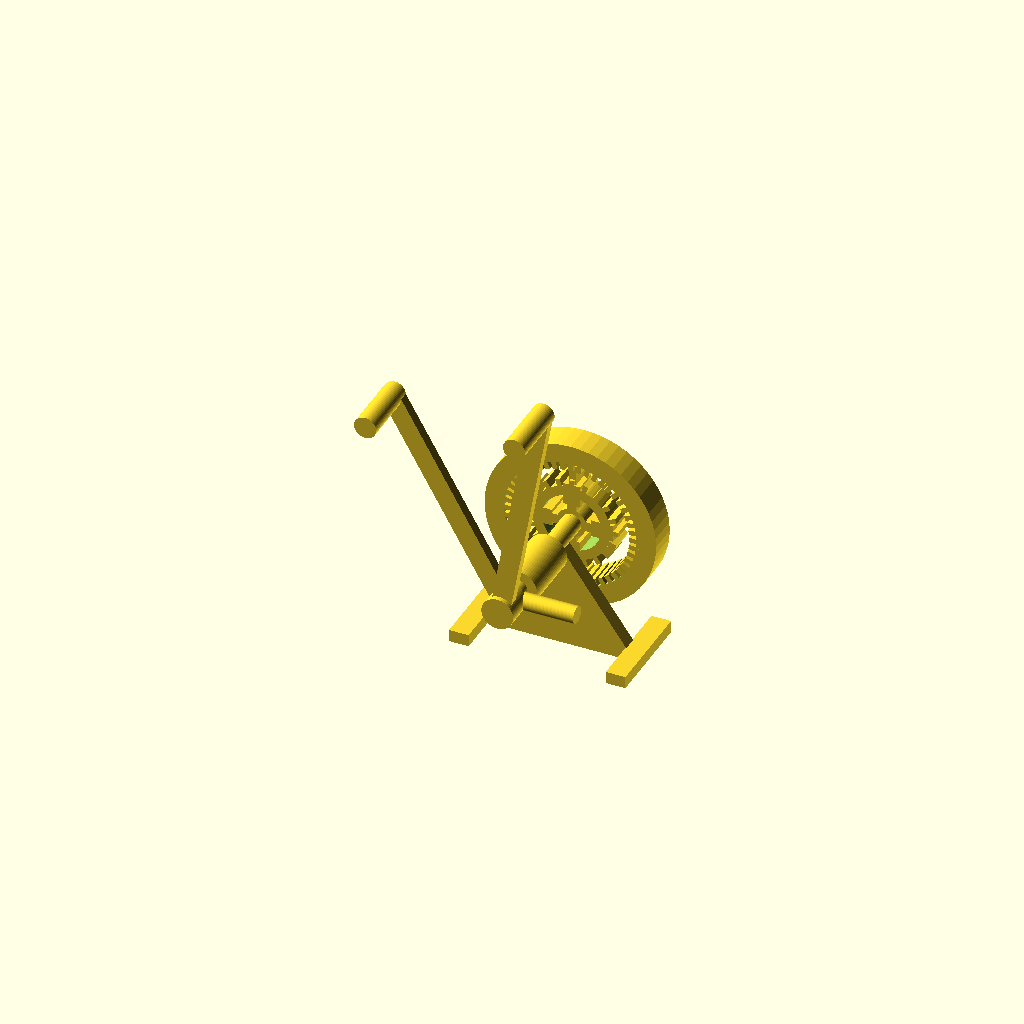
Cell 1: the model at its default parameters.
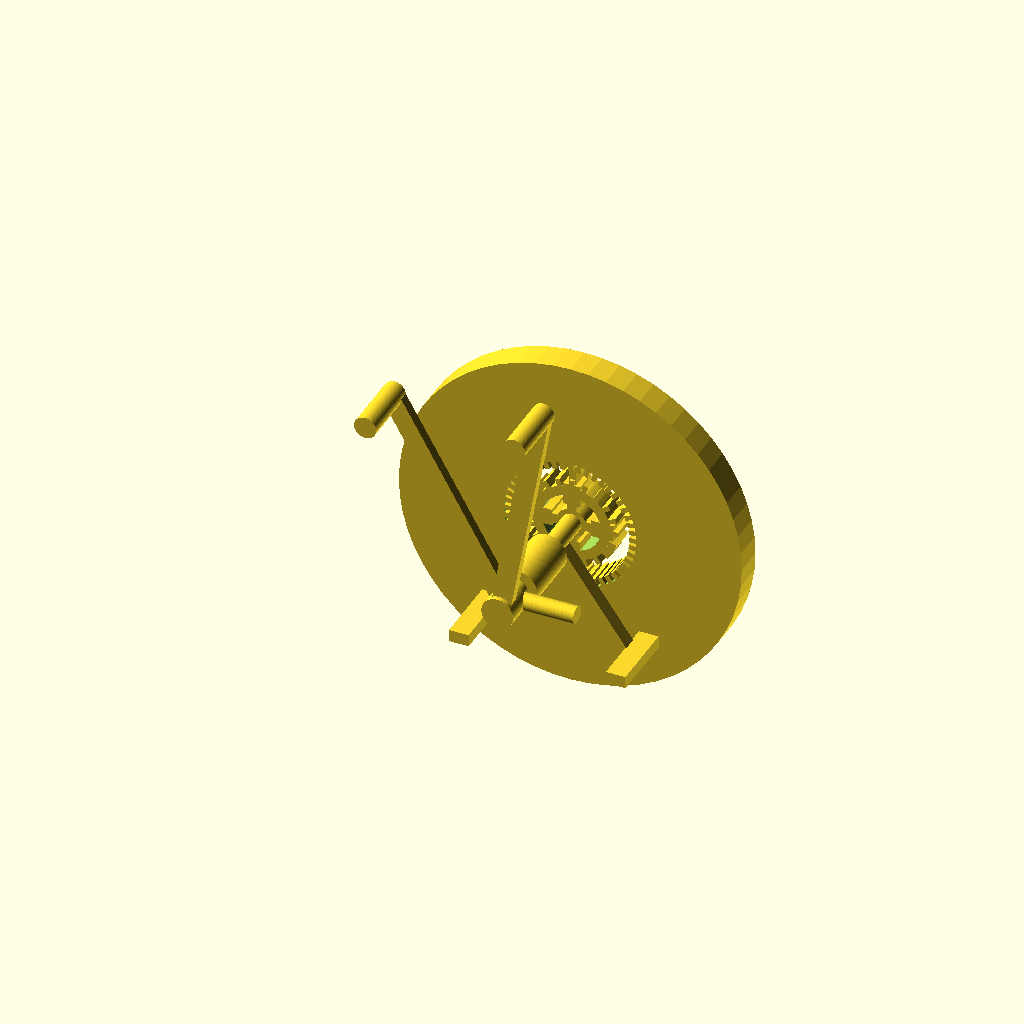
Cell 2 — ring_or set to 70, the other parameters unchanged.
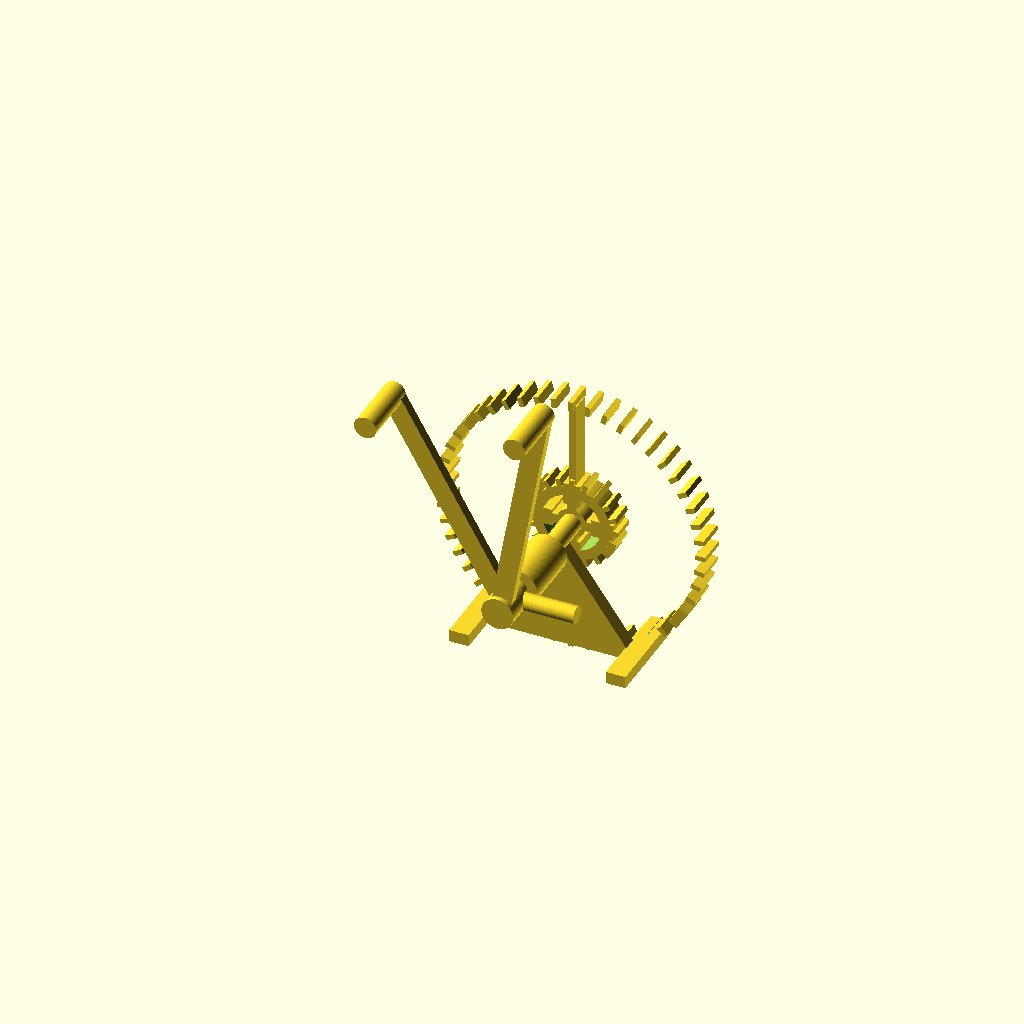
Cell 3: ring_ir = 54 (everything else at default).
One fixed orthographic camera (rotation 55°, 0°, 25°; colour scheme Cornfield) for every cell.
Source of the model, projects/P3D-Bench/demo/spatial_live_v1/assets/935abb084e95dc98e1de5f9fd595ca7fdbb9f83ded8116499d549d511606633a.scad:
// Hand-cranked geared winch / flywheel model
// Interpretation: vertical ring gear with internal teeth + spoked pinion on a
// horizontal axle, triangular support plate, base feet, drum on axle,
// two long operating levers with cylindrical grips.

$fn = 60;

// --- Parameters (mm) ---
ring_or   = 35;    // ring gear outer radius
ring_ir   = 27;    // ring gear inner radius
ring_w    = 12;    // ring gear width
teeth_n   = 48;    // internal tooth count
tooth_h   = 3;     // tooth height
tooth_w   = 2;     // tooth width
pin_r     = 16;    // pinion outer radius
pin_w     = 10;    // pinion width
pin_teeth = 20;    // pinion tooth count
axle_d    = 8;     // axle diameter
axle_h    = 45;    // axle height above ground
drum_d    = 16;    // drum diameter on axle
plate_t   = 6;     // triangular plate thickness
plate_h   = 45;    // triangular plate height
plate_b   = 64;    // triangular plate base width
foot_len  = 40;    // base foot length
foot_h    = 5;     // base foot height
lever_len = 95;    // operating lever length
grip_d    = 9;     // handle grip diameter
gear_y    = 12;    // ring gear front face position

// --- Modules ---
module ring_gear() {           // ring with internal teeth (axis = Z)
    union() {
        difference() {
            cylinder(h=ring_w, r=ring_or);
            translate([0,0,-1]) cylinder(h=ring_w+2, r=ring_ir);
        }
        for (i=[0:teeth_n-1])
            rotate([0,0,i*360/teeth_n])
                translate([ring_ir-tooth_h, -tooth_w/2, 0])
                    cube([tooth_h+1, tooth_w, ring_w]);
    }
}

module pinion() {              // spoked gear with external teeth (axis = Z)
    union() {
        cylinder(h=pin_w, r=6);                                   // hub
        difference() {                                            // rim
            cylinder(h=pin_w, r=pin_r);
            translate([0,0,-1]) cylinder(h=pin_w+2, r=pin_r-4);
        }
        for (i=[0:3]) rotate([0,0,i*90]) {                        // spokes
            translate([0,-2,0]) cube([pin_r-3, 4, pin_w]);
            translate([8,-3.5,0]) cube([9, 7, pin_w]);            // spoke pads
        }
        for (i=[0:pin_teeth-1])                                   // teeth
            rotate([0,0,i*360/pin_teeth])
                translate([pin_r-1, -tooth_w/2, 0])
                    cube([tooth_h+1, tooth_w, pin_w]);
    }
}

module tri_plate() {           // triangular support plate
    translate([0,plate_t,0]) rotate([90,0,0])
        linear_extrude(plate_t)
            polygon([[-plate_b/2,0],[plate_b/2,0],[0,plate_h]]);
}

module lever(ylev, ang) {      // operating lever with grip
    translate([0,0,axle_h]) rotate([0,ang,0]) {
        translate([0,ylev,-4]) cube([lever_len, 4, 8]);           // arm
        translate([lever_len-2, ylev-22, 0])                      // grip
            rotate([-90,0,0]) cylinder(h=26, d=grip_d);
    }
}

// --- Main assembly ---
union() {
    // support plate and feet
    tri_plate();
    for (sx=[-1,1])
        translate([sx*plate_b/2-4, -foot_len/2+plate_t/2, 0])
            cube([8, foot_len, foot_h]);

    // axle along Y
    translate([0,-52,axle_h]) rotate([-90,0,0]) cylinder(h=78, d=axle_d);
    // front hub boss
    translate([0,-52,axle_h]) rotate([-90,0,0]) cylinder(h=12, d=13);
    // drum on axle
    translate([0,-34,axle_h]) rotate([-90,0,0]) cylinder(h=26, d=drum_d);
    // small side crank handle
    translate([5,-40,axle_h]) rotate([0,90,0]) cylinder(h=22, d=7);

    // ring gear and pinion on axle
    translate([0,gear_y,axle_h]) rotate([-90,0,0]) ring_gear();
    translate([0,gear_y+1,axle_h]) rotate([-90,0,0]) pinion();
    // vertical connecting rod inside ring
    translate([-1.5, gear_y+2, axle_h+6]) cube([3, ring_w-4, ring_ir-8]);

    // two operating levers with grips
    lever(-46, -120);
    lever(-50, -80);
}
Parameter table extracted from the source (name, type, default, range or options):
ring_or: number, default 35
ring_ir: number, default 27
ring_w: number, default 12
teeth_n: number, default 48
tooth_h: number, default 3
tooth_w: number, default 2
pin_r: number, default 16
pin_w: number, default 10
pin_teeth: number, default 20
axle_d: number, default 8
axle_h: number, default 45
drum_d: number, default 16
plate_t: number, default 6
plate_h: number, default 45
plate_b: number, default 64
foot_len: number, default 40
foot_h: number, default 5
lever_len: number, default 95
grip_d: number, default 9
gear_y: number, default 12
